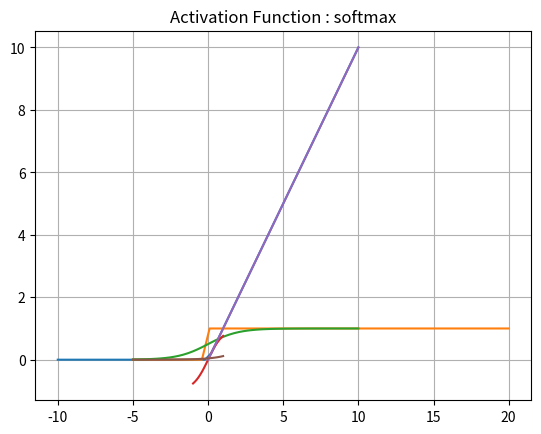

Write the Python code that produced this figure.
#!/usr/bin/env python
# coding: utf-8

# #  1. Write a Python program to plot a few activation functions that are being used in neural networks.

# In[1]:


import matplotlib.pyplot as plt 
import numpy as np


# In[7]:


def RELU(x): 
# It returns zero if the input is less than zero otherwise it returns the give x1=[] 
    x1=[]
    for i in x: 
        if i<0: 
            x1.append(0) 
        else: 
            x1.append(i) 
    return x1 

x = np.linspace(-10, 10) 
plt.grid(True) 
plt.plot(x, RELU(x)) 
plt.axis('tight') 
plt.title('Activation Function :RELU') 
plt.show() 


# In[8]:


def binary(x):
    x1=[]
    for i in x:
        if i<0:
            x1.append(0)
        else:
            x1.append(1)
            
    return x1

x = np.linspace(-5, 20)
plt.grid(True)
plt.plot(x, binary(x))
plt.axis('tight')
plt.title('Activation Function : Binary')
plt.show()


# In[9]:


def sigmoid(x):
    return 1/(1+np.exp(-x))

x = np.linspace(-5, 10)
plt.grid(True)
plt.plot(x, sigmoid(x))
plt.axis('tight')
plt.title('Acitvation Function : Sigmoid')
plt.show()


# In[10]:


def tanh(x):
    return (2/(1+np.exp(-2*x)))-1

x=np.linspace(-1, 1)
plt.grid(True)
plt.plot(x, tanh(x))
plt.axis('tight')
plt.title('Acitvation Function : TanH')
plt.show()


# In[12]:


def linear(x):
    return x;

x=np.linspace(0, 10)
plt.grid(True)
plt.plot(x, linear(x))
plt.axis('tight')
plt.title('Acitvation Function : linear')
plt.show()


# In[13]:


def softmax(x):
    return np.exp(x)/np.sum(np.exp(x), axis=0)

x = np.linspace(-5, 1)
plt.grid(True)
plt.plot(x, softmax(x))
plt.axis('tight')
plt.title('Activation Function : softmax')
plt.show()


# In[ ]:




